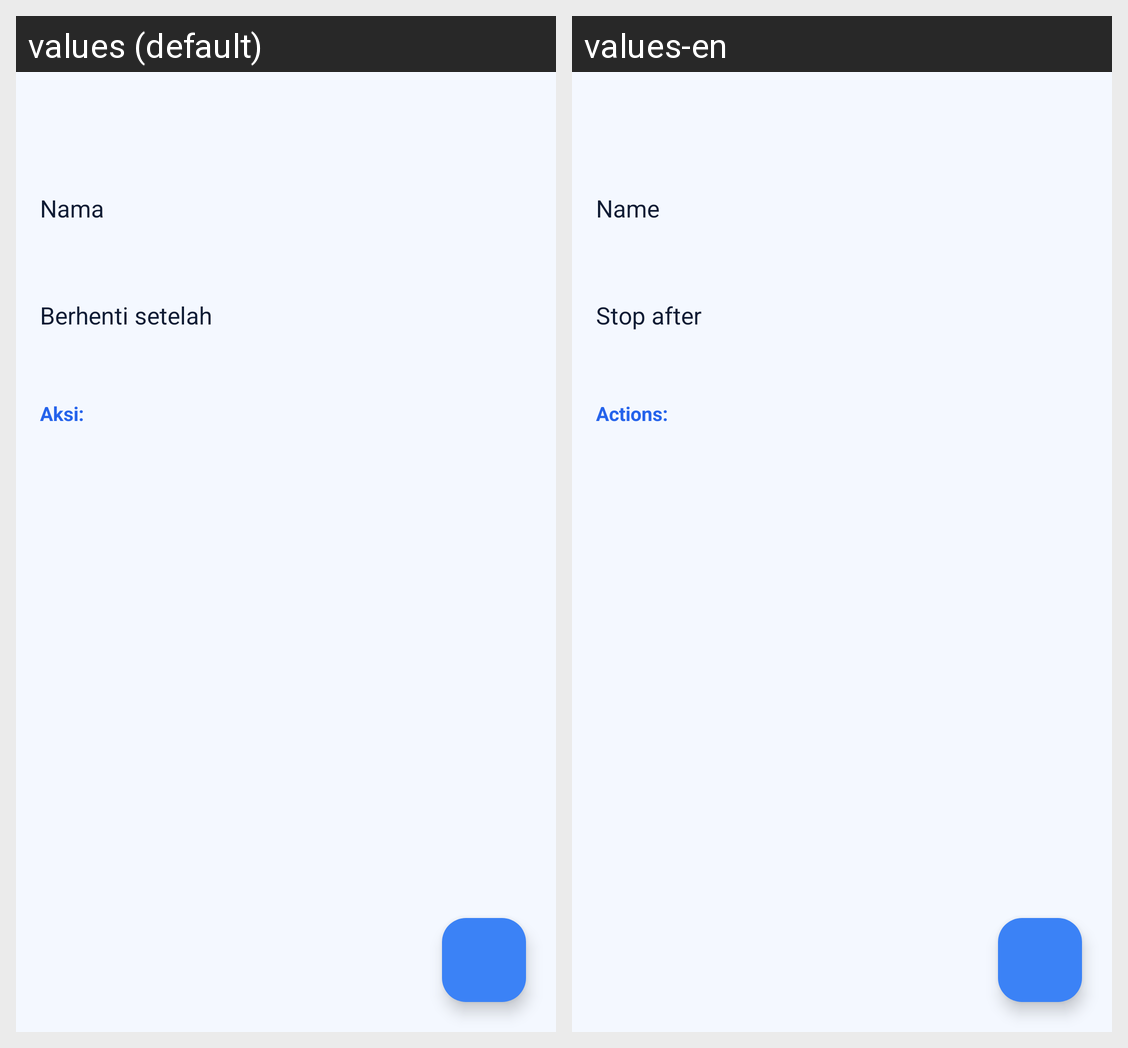

For this localized Android screen grid, give each drawn string resource with its value in every locale shown.
Android screen res/layout/activity_config_edit.xml rendered under 2 locales, left to right: values (default), values-en. Device: Nexus 5 (rendered at 1080×1920; each locale shown at half size, 540×960, under a caption strip naming it); theme Theme.NexMacro.
Strings drawn on this screen, with the default value and each locale's value (text and hints the layout hard-codes, and strings that could not be matched under every locale, appear in the picture but are not listed):

cfg_name
  values: Nama
  values-en: Name

s_stop_after
  values: Berhenti setelah
  values-en: Stop after

actions_header
  values: Aksi:
  values-en: Actions:
